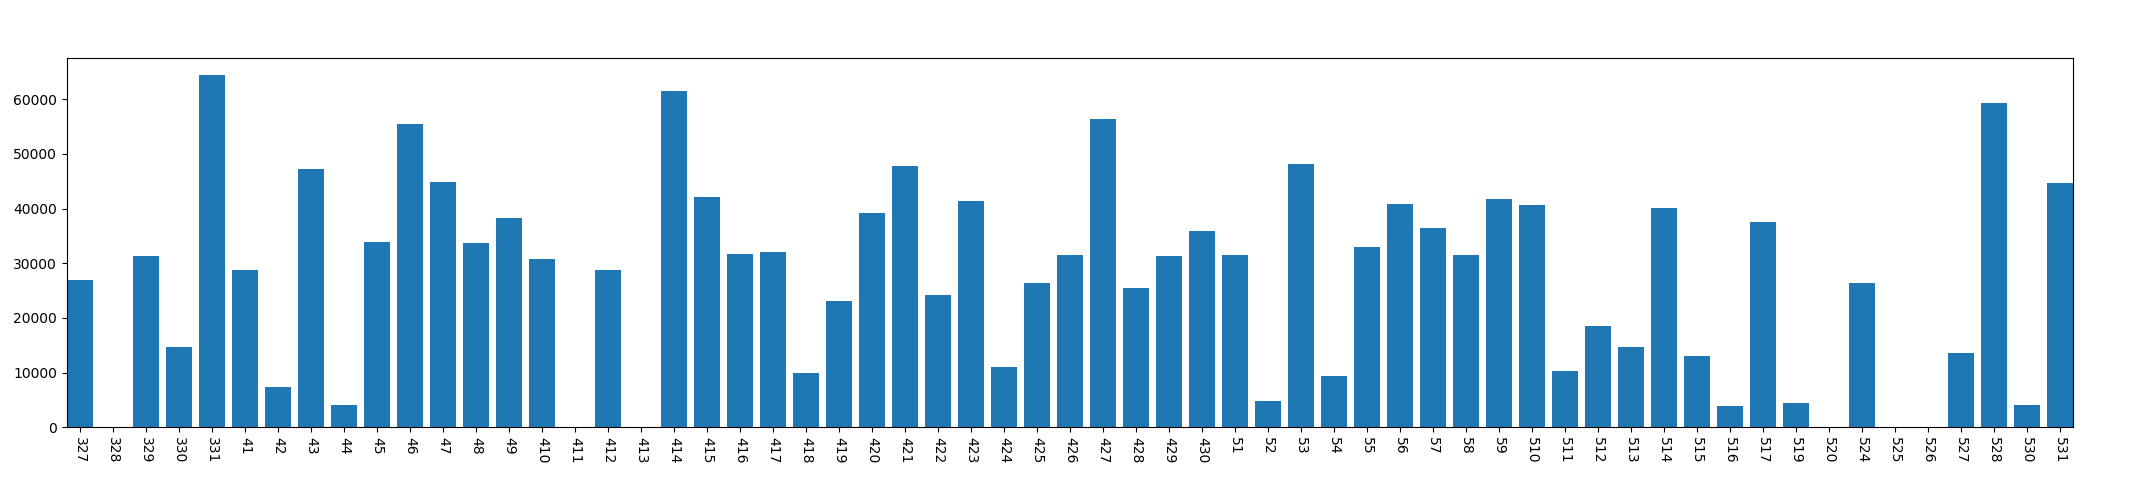

The file beside this chart, header and first rows:
, year, mon, day, phonelock_time
0, 2013, 3, 27, 26858
1, 2013, 3, 28, 0
2, 2013, 3, 29, 31276
3, 2013, 3, 30, 14664
4, 2013, 3, 31, 64397
5, 2013, 4, 1, 28702
6, 2013, 4, 2, 7440
7, 2013, 4, 3, 47218
8, 2013, 4, 4, 4123
9, 2013, 4, 5, 33945
10, 2013, 4, 6, 55388
11, 2013, 4, 7, 44940
12, 2013, 4, 8, 33720
13, 2013, 4, 9, 38201
14, 2013, 4, 10, 30795
15, 2013, 4, 11, 0
16, 2013, 4, 12, 28769
17, 2013, 4, 13, 0
18, 2013, 4, 14, 61419
19, 2013, 4, 15, 42111
20, 2013, 4, 16, 31707
21, 2013, 4, 17, 31963
22, 2013, 4, 18, 9928
23, 2013, 4, 19, 23164
24, 2013, 4, 20, 39162
25, 2013, 4, 21, 47861
26, 2013, 4, 22, 24270
27, 2013, 4, 23, 41449
28, 2013, 4, 24, 11096
29, 2013, 4, 25, 26405
30, 2013, 4, 26, 31451
31, 2013, 4, 27, 56466
32, 2013, 4, 28, 25438
33, 2013, 4, 29, 31248
34, 2013, 4, 30, 35851
35, 2013, 5, 1, 31497
36, 2013, 5, 2, 4788
37, 2013, 5, 3, 48122
38, 2013, 5, 4, 9293
39, 2013, 5, 5, 33006
40, 2013, 5, 6, 40808
41, 2013, 5, 7, 36408
42, 2013, 5, 8, 31509
43, 2013, 5, 9, 41710
44, 2013, 5, 10, 40702
45, 2013, 5, 11, 10198
46, 2013, 5, 12, 18471
47, 2013, 5, 13, 14603
48, 2013, 5, 14, 40060
49, 2013, 5, 15, 13042
50, 2013, 5, 16, 3931
51, 2013, 5, 17, 37519
52, 2013, 5, 19, 4500
53, 2013, 5, 20, 0
54, 2013, 5, 24, 26391
55, 2013, 5, 25, 0
56, 2013, 5, 26, 0
57, 2013, 5, 27, 13564
58, 2013, 5, 28, 59310
59, 2013, 5, 30, 3995
... 1 more rows
